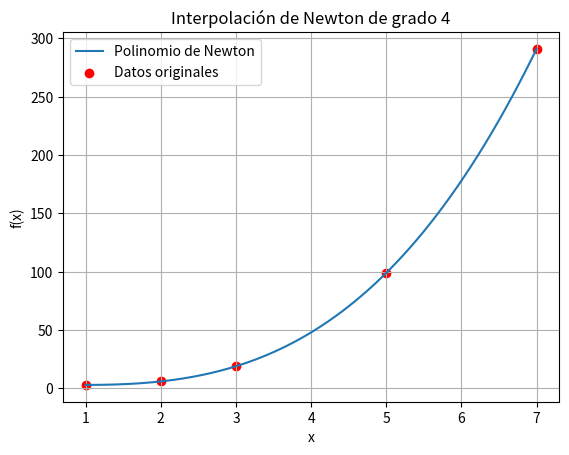

Reproduce this figure in Python.
# -*- coding: utf-8 -*-
"""
Created on May 19 17:29:15 2025

[redacted]
"""


import numpy as np
import matplotlib.pyplot as plt

xn = np.array([1, 2, 3, 5, 7], dtype=float)
yn = np.array([3, 6, 19, 99, 291], dtype=float)

def diferencias_divididas(x, y):
    n = len(x)
    coef = np.copy(y).astype(float)
    for j in range(1, n):
        coef[j:] = (coef[j:] - coef[j-1:-1]) / (x[j:] - x[:n-j])
    return coef

def newton_eval(x_data, coef, x_val):
    n = len(coef)
    result = coef[0]
    prod = 1.0
    for i in range(1, n):
        prod *= (x_val - x_data[i-1])
        result += coef[i] * prod
    return result

coef = diferencias_divididas(xn, yn)

x_vals = np.linspace(1, 7, 200)
y_vals = [newton_eval(xn, coef, x) for x in x_vals]

plt.figure()
plt.plot(x_vals, y_vals, label="Polinomio de Newton")
plt.scatter(xn, yn, color='red', label='Datos originales')
plt.title("Interpolación de Newton de grado 4")
plt.xlabel("x")
plt.ylabel("f(x)")
plt.grid(True)
plt.legend()
plt.show()

print(f"f(4) ≈ {newton_eval(xn, coef, 4):.4f}")
